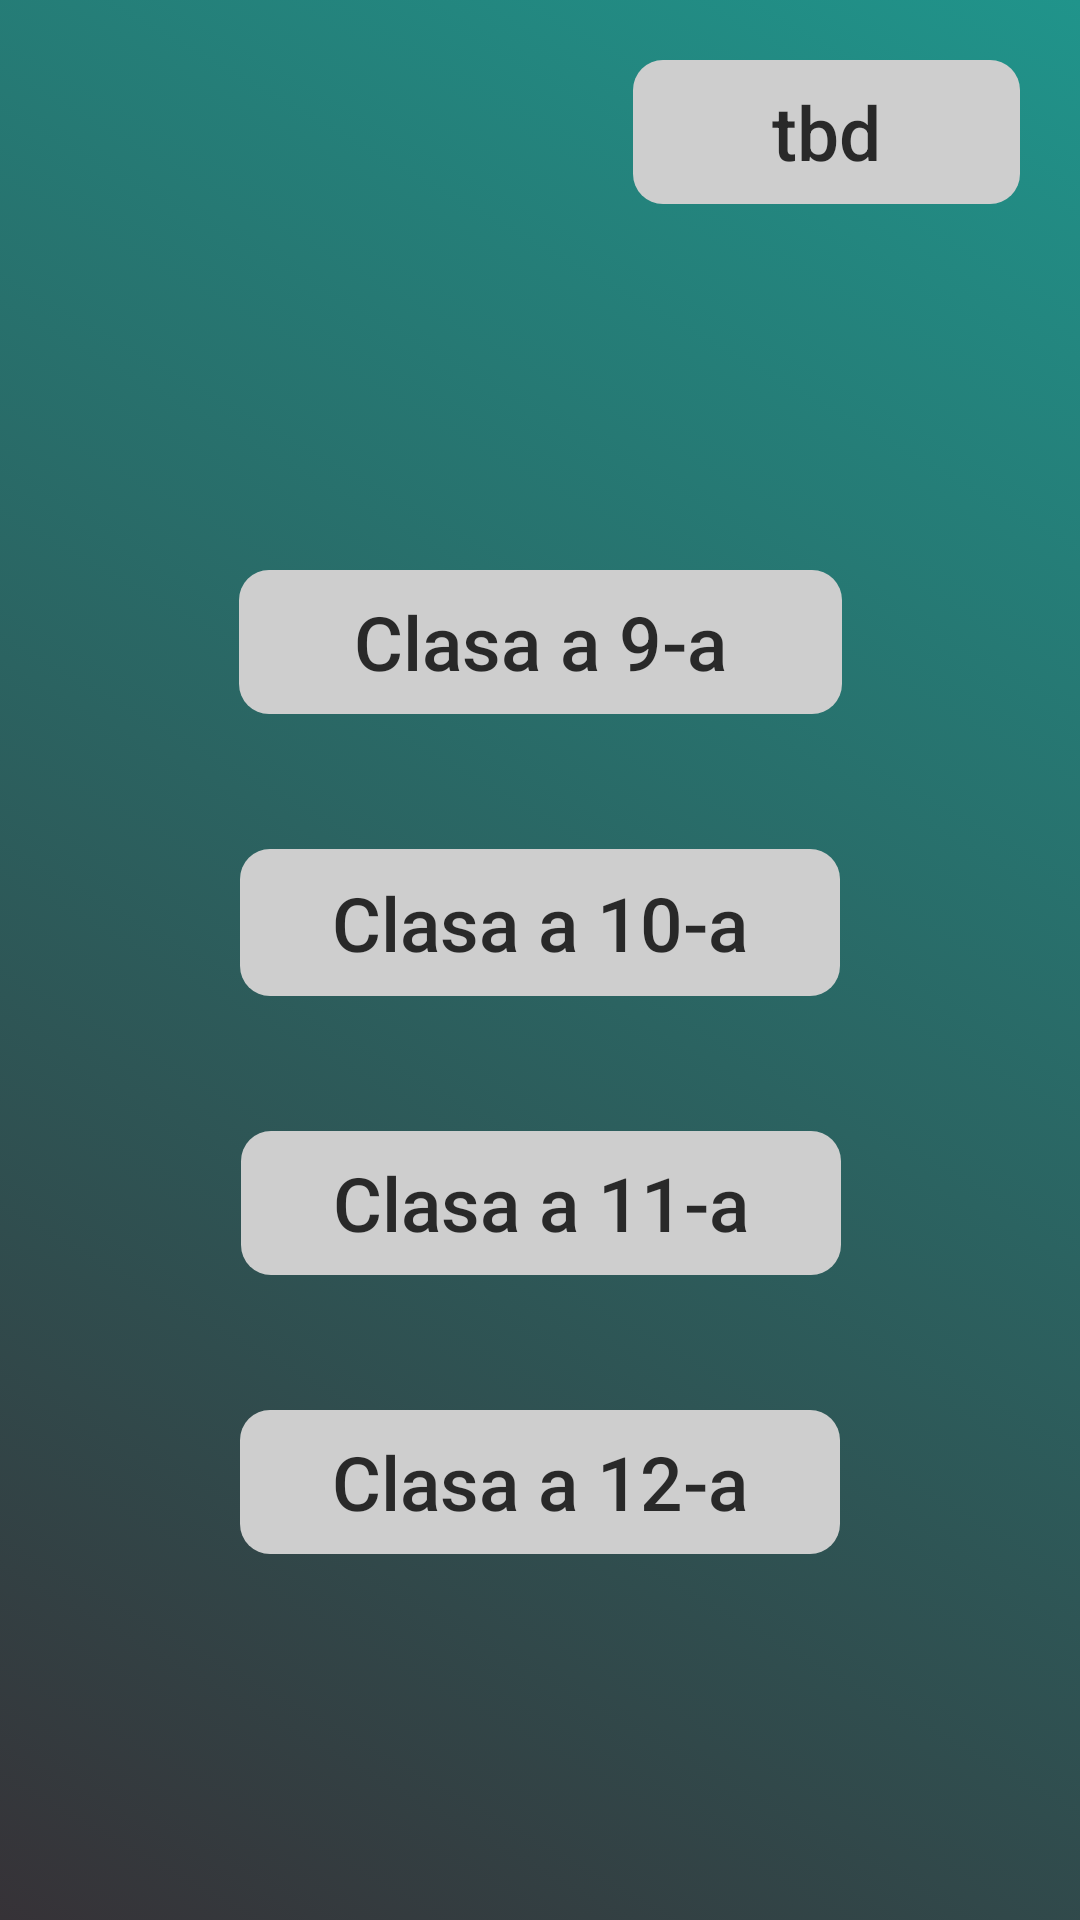

Write the Android layout XML for this screen, with the resource values it uses.
<!-- AndroidManifest.xml: activity theme AppTheme -->
<!-- res/layout/activity_clase1.xml -->
<?xml version="1.0" encoding="utf-8"?>
<ScrollView xmlns:android="http://schemas.android.com/apk/res/android"
    xmlns:app="http://schemas.android.com/apk/res-auto"
    xmlns:tools="http://schemas.android.com/tools"
    android:layout_width="match_parent"
    android:layout_height="match_parent"
    android:fillViewport="true"
    android:background="@drawable/gradient"
    android:fitsSystemWindows="true"
    tools:context=".Clase1Activity">


    <LinearLayout
        android:layout_width="match_parent"
        android:layout_height="wrap_content"
        android:orientation="vertical">

        <android.support.constraint.ConstraintLayout
            android:id="@+id/constraintLayout"
            android:layout_width="match_parent"
            android:layout_height="match_parent">

            <Button
                android:id="@+id/buttonZiuaClase1"
                style="?android:attr/borderlessButtonStyle"
                android:layout_width="129dp"
                android:layout_height="wrap_content"
                android:layout_marginEnd="20dp"
                android:layout_marginRight="20dp"
                android:layout_marginTop="20dp"
                android:background="@drawable/rounded_shape"
                android:text="tbd"
                android:textAllCaps="false"
                android:textColor="@color/colorTextBlack"
                android:textSize="25sp"
                app:layout_constraintEnd_toEndOf="parent"
                app:layout_constraintTop_toTopOf="parent" />

            <android.support.constraint.ConstraintLayout
                android:id="@+id/constraintLayoutClase"
                android:layout_width="wrap_content"
                android:layout_height="wrap_content"
                android:layout_marginBottom="8dp"
                android:layout_marginEnd="8dp"
                android:layout_marginLeft="8dp"
                android:layout_marginRight="8dp"
                android:layout_marginStart="8dp"
                android:layout_marginTop="8dp"
                app:layout_constraintBottom_toBottomOf="parent"
                app:layout_constraintEnd_toEndOf="parent"
                app:layout_constraintStart_toStartOf="parent"
                app:layout_constraintTop_toBottomOf="@+id/buttonZiuaClase1">

                <Button
                    android:id="@+id/button9Clase1"
                    style="?android:attr/borderlessButtonStyle"
                    android:layout_width="201dp"
                    android:layout_height="wrap_content"
                    android:layout_marginEnd="8dp"
                    android:layout_marginLeft="8dp"
                    android:layout_marginRight="8dp"
                    android:layout_marginStart="8dp"
                    android:layout_marginTop="8dp"
                    android:background="@drawable/rounded_shape"
                    android:text="Clasa a 9-a"
                    android:textAllCaps="false"
                    android:textColor="@color/colorTextBlack"
                    android:textSize="25sp"
                    app:layout_constraintEnd_toEndOf="parent"
                    app:layout_constraintStart_toStartOf="parent"
                    app:layout_constraintTop_toTopOf="@+id/constraintLayoutClase" />

                <Button
                    android:id="@+id/button10Clase1"
                    style="?android:attr/borderlessButtonStyle"
                    android:layout_width="200dp"
                    android:layout_height="49dp"
                    android:layout_marginEnd="8dp"
                    android:layout_marginLeft="8dp"
                    android:layout_marginRight="8dp"
                    android:layout_marginStart="8dp"
                    android:layout_marginTop="45dp"
                    android:background="@drawable/rounded_shape"
                    android:text="Clasa a 10-a"
                    android:textAllCaps="false"
                    android:textColor="@color/colorTextBlack"
                    android:textSize="25sp"
                    app:layout_constraintEnd_toEndOf="parent"
                    app:layout_constraintHorizontal_bias="0.497"
                    app:layout_constraintStart_toStartOf="parent"
                    app:layout_constraintTop_toBottomOf="@+id/button9Clase1" />

                <Button
                    android:id="@+id/button12Clase1"
                    style="?android:attr/borderlessButtonStyle"
                    android:layout_width="200dp"
                    android:layout_height="wrap_content"
                    android:layout_marginBottom="8dp"
                    android:layout_marginEnd="8dp"
                    android:layout_marginLeft="8dp"
                    android:layout_marginRight="8dp"
                    android:layout_marginStart="8dp"
                    android:layout_marginTop="45dp"
                    android:background="@drawable/rounded_shape"
                    android:text="Clasa a 12-a"
                    android:textAllCaps="false"
                    android:textColor="@color/colorTextBlack"
                    android:textSize="25sp"
                    app:layout_constraintBottom_toBottomOf="parent"
                    app:layout_constraintEnd_toEndOf="parent"
                    app:layout_constraintHorizontal_bias="0.497"
                    app:layout_constraintStart_toStartOf="parent"
                    app:layout_constraintTop_toBottomOf="@+id/button11Clase1" />

                <Button
                    android:id="@+id/button11Clase1"
                    style="?android:attr/borderlessButtonStyle"
                    android:layout_width="200dp"
                    android:layout_height="wrap_content"
                    android:layout_marginEnd="8dp"
                    android:layout_marginLeft="8dp"
                    android:layout_marginRight="8dp"
                    android:layout_marginStart="8dp"
                    android:layout_marginTop="45dp"
                    android:background="@drawable/rounded_shape"
                    android:text="Clasa a 11-a"
                    android:textAllCaps="false"
                    android:textColor="@color/colorTextBlack"
                    android:textSize="25sp"
                    app:layout_constraintEnd_toEndOf="parent"
                    app:layout_constraintStart_toStartOf="parent"
                    app:layout_constraintTop_toBottomOf="@+id/button10Clase1" />
            </android.support.constraint.ConstraintLayout>

        </android.support.constraint.ConstraintLayout>
    </LinearLayout>

</ScrollView>
<!-- resources referenced by this layout -->
<resources>
  <color name="colorTextBlack">#cc000000</color>
  <!-- drawable gradient (drawable) -->
  <?xml version="1.0" encoding="utf-8"?>
  <selector xmlns:android="http://schemas.android.com/apk/res/android">
      <item>
          <shape>
              <gradient
                  android:angle="45"
                  android:startColor="#363237"
                  android:endColor="#20948b"
                  android:type="linear" />
          </shape>
      </item>
  </selector>
  <!-- drawable rounded_shape (drawable) -->
  <?xml version="1.0" encoding="utf-8"?>
  <selector xmlns:android="http://schemas.android.com/apk/res/android" >
      <item android:state_pressed="true" >
          <shape android:shape="rectangle"  >
              <corners android:radius="10dp" />
              <solid android:color="@color/colorDarkGray"></solid>
          </shape>
      </item>
      <item >
          <shape android:shape="rectangle"  >
              <corners android:radius="10dp" />
              <solid android:color="@color/colorLightGray"></solid>
          </shape>
      </item>
  </selector>
  <style name="AppTheme" parent="Theme.AppCompat.Light.NoActionBar">
          <item name="colorPrimaryDark">#166D64</item>
          <item name="android:windowBackground">@drawable/gradient</item>
         
      </style>
  <color name="colorDarkGray">#ADADAD</color>
  <color name="colorLightGray">#CECECE</color>
</resources>
